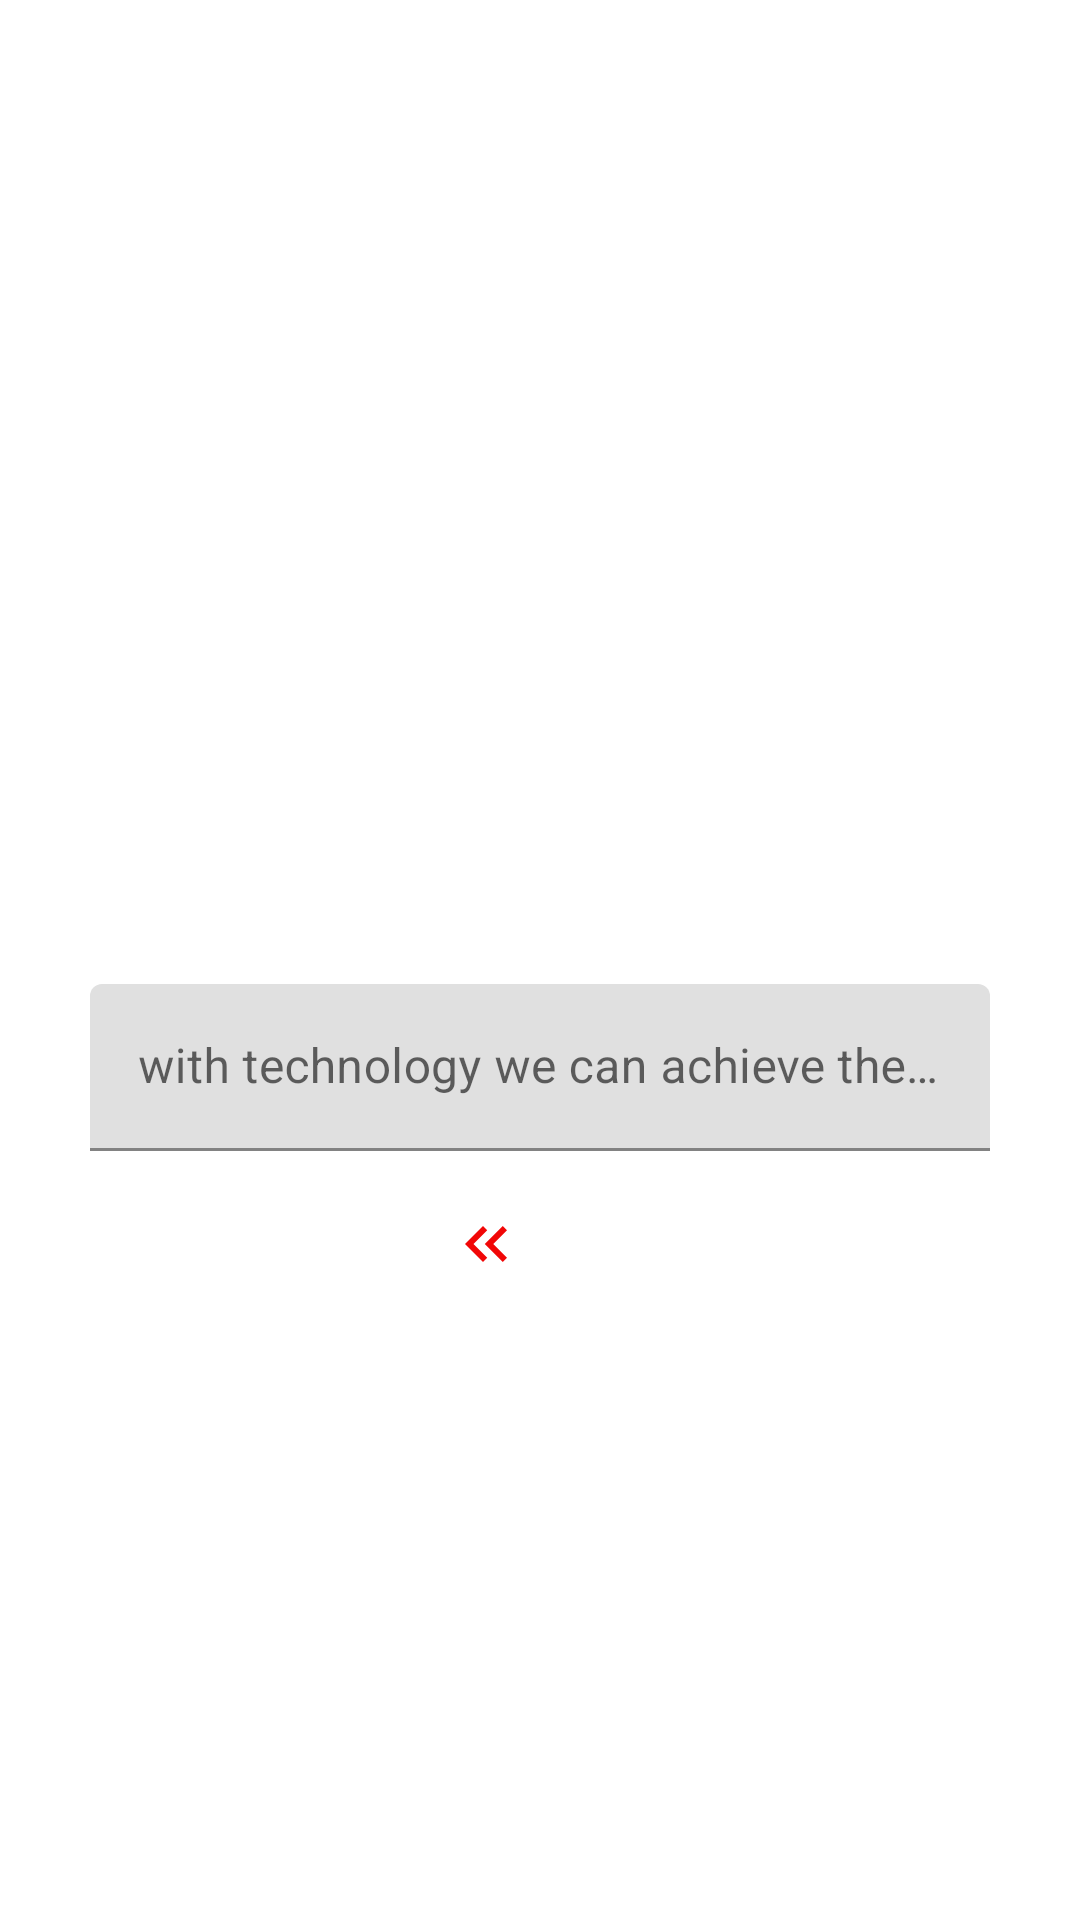

Android layout source for this screen:
<!-- AndroidManifest.xml: application theme Theme.MEMES -->
<!-- res/layout/activity_meme5.xml -->
<?xml version="1.0" encoding="utf-8"?>
<androidx.constraintlayout.widget.ConstraintLayout xmlns:android="http://schemas.android.com/apk/res/android"
    xmlns:app="http://schemas.android.com/apk/res-auto"
    xmlns:tools="http://schemas.android.com/tools"
    android:layout_width="match_parent"
    android:layout_height="match_parent"
    tools:context=".meme5">

    <androidx.constraintlayout.widget.Guideline
        android:id="@+id/guideline5"
        android:layout_width="wrap_content"
        android:layout_height="wrap_content"
        android:orientation="horizontal"
        app:layout_constraintGuide_percent="0.5" />

    <ImageView
        android:id="@+id/ivmeme5"
        android:layout_width="324dp"
        android:layout_height="300dp"
        android:layout_marginStart="8dp"
        android:layout_marginTop="8dp"
        android:layout_marginEnd="8dp"
        android:scaleType="fitXY"
        app:layout_constraintBottom_toBottomOf="parent"
        app:layout_constraintEnd_toEndOf="parent"
        app:layout_constraintHorizontal_bias="0.112"
        app:layout_constraintStart_toStartOf="parent"
        app:layout_constraintTop_toTopOf="parent"
        app:layout_constraintVertical_bias="0.134"
        app:srcCompat="@drawable/memee" />

    <com.google.android.material.textfield.TextInputLayout
        android:id="@+id/tilcaption5"
        android:layout_width="300dp"
        android:layout_height="wrap_content"
        android:layout_marginStart="8dp"
        android:layout_marginTop="8dp"
        android:layout_marginEnd="8dp"
        app:layout_constraintEnd_toEndOf="parent"
        app:layout_constraintStart_toStartOf="parent"
        app:layout_constraintTop_toTopOf="@+id/guideline5">

        <com.google.android.material.textfield.TextInputEditText
            android:id="@+id/etcaption"
            android:layout_width="match_parent"
            android:layout_height="wrap_content"
            android:hint="with technology we can achieve the unimaginable" />
    </com.google.android.material.textfield.TextInputLayout>

    <TextView
        android:id="@+id/tvprev5"
        android:layout_width="60dp"
        android:layout_height="30dp"
        android:layout_marginStart="16dp"
        android:layout_marginTop="16dp"
        android:layout_marginEnd="16dp"
        android:drawableStart="@drawable/ic_baseline_keyboard_double_arrow_left_24"
        app:layout_constraintEnd_toEndOf="parent"
        app:layout_constraintStart_toStartOf="parent"
        app:layout_constraintTop_toBottomOf="@+id/tilcaption5" />
</androidx.constraintlayout.widget.ConstraintLayout>
<!-- resources referenced by this layout -->
<resources>
  <!-- drawable ic_baseline_keyboard_double_arrow_left_24 (drawable) -->
  <vector android:height="24dp" android:tint="#F10707"
      android:viewportHeight="24" android:viewportWidth="24"
      android:width="24dp" xmlns:android="http://schemas.android.com/apk/res/android">
      <path android:fillColor="@android:color/white" android:pathData="M17.59,18l1.41,-1.41l-4.58,-4.59l4.58,-4.59l-1.41,-1.41l-6,6z"/>
      <path android:fillColor="@android:color/white" android:pathData="M11,18l1.41,-1.41l-4.58,-4.59l4.58,-4.59l-1.41,-1.41l-6,6z"/>
  </vector>
  <style name="Theme.MEMES" parent="Theme.MaterialComponents.DayNight.DarkActionBar">
          
          <item name="colorPrimary">@color/purple_500</item>
          <item name="colorPrimaryVariant">@color/purple_700</item>
          <item name="colorOnPrimary">@color/white</item>
          
          <item name="colorSecondary">@color/teal_200</item>
          <item name="colorSecondaryVariant">@color/teal_700</item>
          <item name="colorOnSecondary">@color/black</item>
          
          <item name="android:statusBarColor">?attr/colorPrimaryVariant</item>
          
      </style>
  <!-- not gathered from this repository: default colours our renderer supplied (Android Studio template values) -->
  <color name="purple_500">#FF6200EE</color>
  <color name="purple_700">#FF3700B3</color>
  <color name="teal_200">#FF03DAC5</color>
  <color name="teal_700">#FF018786</color>
  <color name="black">#FF000000</color>
  <color name="white">#FFFFFFFF</color>
</resources>
